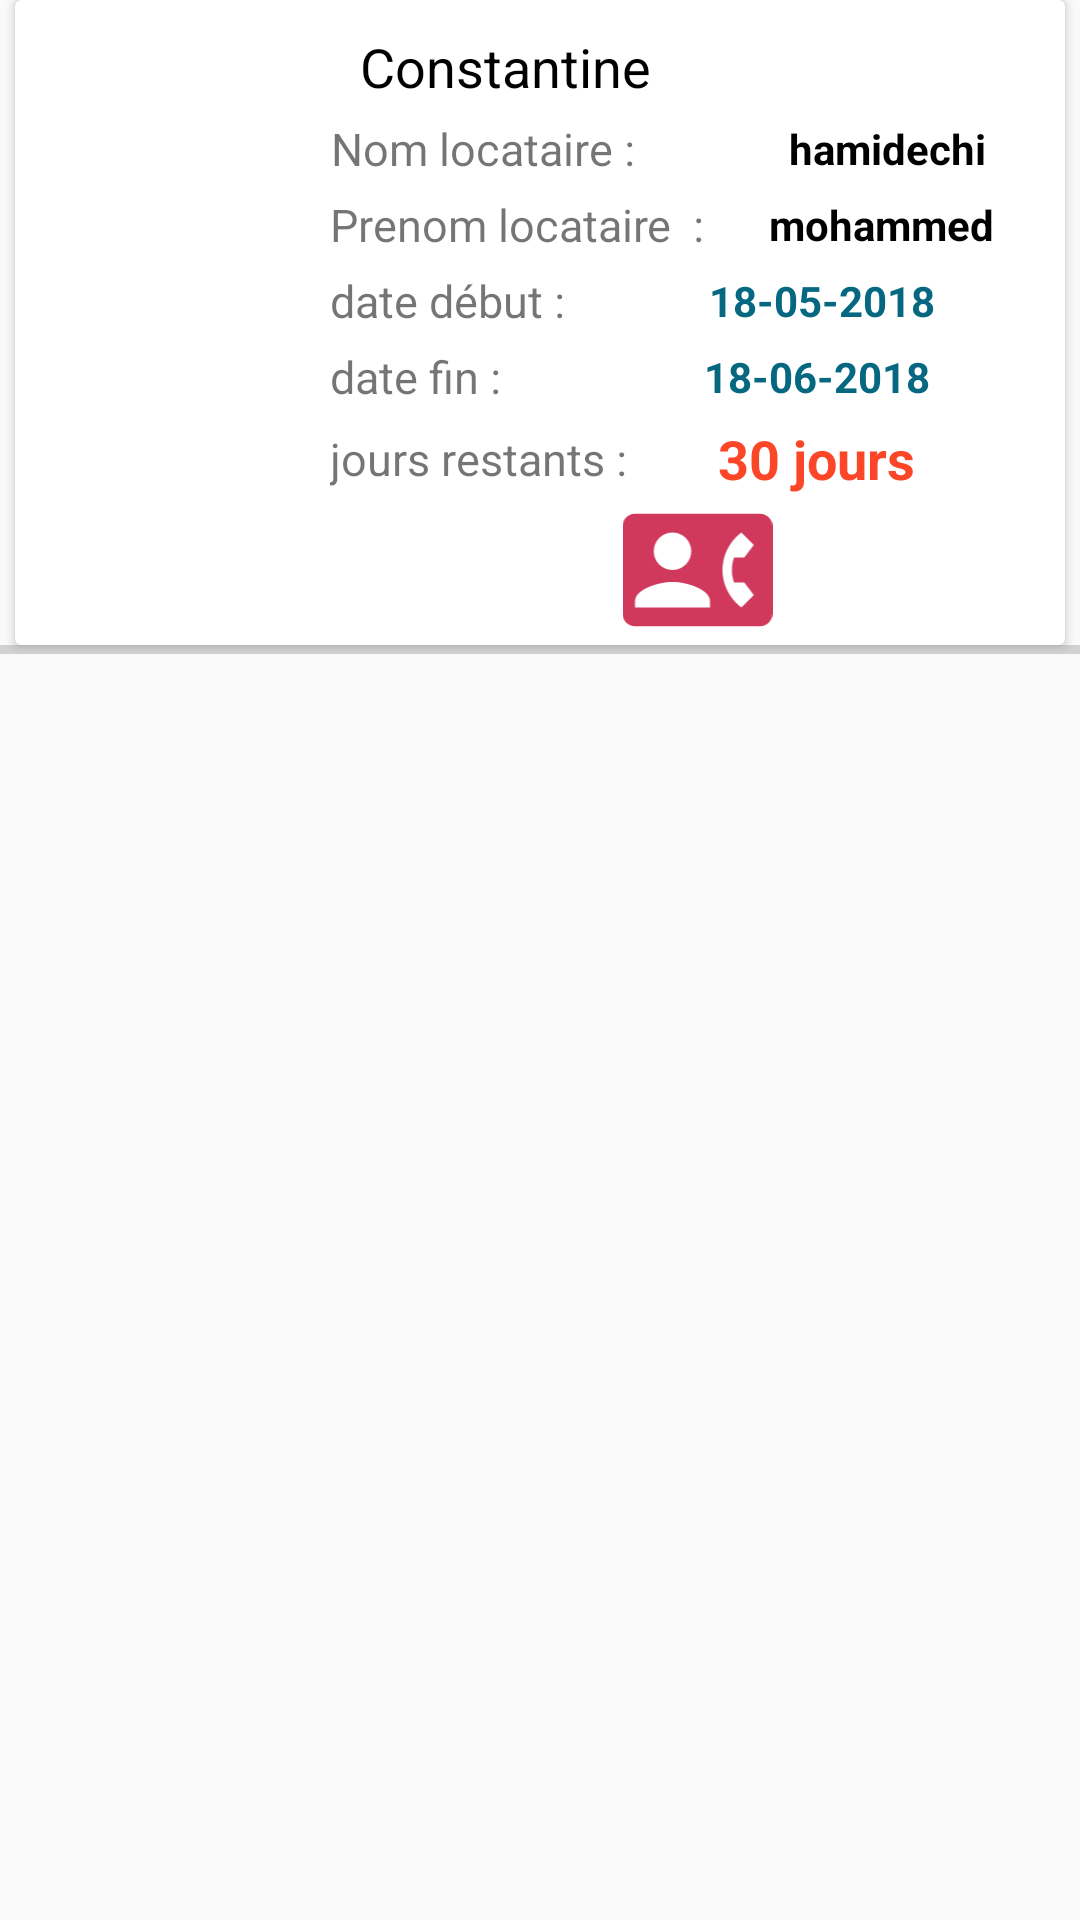

The Android layout XML behind this screen, and the referenced resources:
<!-- AndroidManifest.xml: application theme AppTheme -->
<!-- res/layout/en_location_row.xml -->
<?xml version="1.0" encoding="utf-8"?>
<LinearLayout
    xmlns:android="http://schemas.android.com/apk/res/android" android:layout_width="match_parent"
    android:layout_height="wrap_content"
    android:orientation="vertical"
    >

    <android.support.v7.widget.CardView
        android:id="@+id/card_en_location"
        android:layout_width="match_parent"
        android:layout_height="wrap_content"
        android:layout_marginLeft="5dp"
        android:layout_marginRight="5dp">

        <LinearLayout
            android:layout_width="match_parent"
            android:layout_height="wrap_content"
            android:orientation="horizontal">

            <ImageView
                android:id="@+id/image_en_location"
                android:layout_width="100dp"
                android:layout_height="210dp"
                android:layout_gravity="left" />

            <LinearLayout
                android:layout_width="match_parent"
                android:layout_height="wrap_content"
                android:layout_gravity="center"
                android:layout_marginLeft="5dp"
                android:orientation="vertical">


                <TextView
                    android:id="@+id/titre_en_location"
                    android:layout_width="match_parent"
                    android:layout_height="wrap_content"
                    android:layout_marginLeft="10dp"
                    android:layout_marginTop="10dp"
                    android:gravity="left"
                    android:text="Constantine"
                    android:textColor="@android:color/black"
                    android:textSize="18sp" />


                <LinearLayout
                    android:layout_width="match_parent"
                    android:layout_height="wrap_content"
                    android:layout_gravity="center"
                    android:layout_marginTop="5dp"
                    android:gravity="center"
                    android:orientation="horizontal">

                    <TextView
                        android:layout_width="wrap_content"
                        android:layout_height="wrap_content"
                        android:layout_gravity="center"
                        android:gravity="center"
                        android:text="Nom locataire :"
                        android:textSize="15sp" />

                    <TextView
                        android:id="@+id/nom_locataire"
                        android:layout_width="wrap_content"
                        android:layout_height="wrap_content"
                        android:layout_gravity="center"
                        android:layout_marginLeft="25dp"
                        android:layout_weight="2"
                        android:gravity="center"
                        android:text="hamidechi"
                        android:textColor="@android:color/black"
                        android:textStyle="bold" />
                </LinearLayout>

                <LinearLayout
                    android:layout_width="match_parent"
                    android:layout_height="wrap_content"
                    android:layout_gravity="center"
                    android:layout_marginTop="5dp"
                    android:gravity="center"
                    android:orientation="horizontal">

                    <TextView
                        android:layout_width="wrap_content"
                        android:layout_height="wrap_content"
                        android:layout_gravity="center"
                        android:gravity="center"
                        android:text="Prenom locataire  :"
                        android:textSize="15sp" />

                    <TextView
                        android:id="@+id/prenom_locataire"
                        android:layout_width="wrap_content"
                        android:layout_height="wrap_content"
                        android:layout_gravity="center"
                        android:layout_marginLeft="1dp"
                        android:layout_weight="2"
                        android:gravity="center"
                        android:text="mohammed "
                        android:textColor="@android:color/black"
                        android:textStyle="bold" />
                </LinearLayout>


                <LinearLayout
                    android:layout_width="match_parent"
                    android:layout_height="wrap_content"
                    android:layout_gravity="center"
                    android:layout_marginTop="5dp"
                    android:gravity="center"
                    android:orientation="horizontal">

                    <TextView
                        android:layout_width="wrap_content"
                        android:layout_height="wrap_content"
                        android:layout_gravity="center"
                        android:gravity="center"
                        android:text="date début :"
                        android:textSize="15sp" />

                    <TextView
                        android:id="@+id/date_debut_en_location"
                        android:layout_width="wrap_content"
                        android:layout_height="wrap_content"
                        android:layout_gravity="center"
                        android:layout_marginLeft="5dp"
                        android:layout_weight="2"
                        android:gravity="center"
                        android:text="18-05-2018"
                        android:textColor="@color/colorPrimary"
                        android:textStyle="bold" />
                </LinearLayout>

                <LinearLayout
                    android:layout_width="match_parent"
                    android:layout_height="wrap_content"
                    android:layout_gravity="center"
                    android:layout_marginTop="5dp"
                    android:gravity="center"
                    android:orientation="horizontal">

                    <TextView
                        android:layout_width="wrap_content"
                        android:layout_height="wrap_content"
                        android:layout_gravity="center"
                        android:gravity="center"
                        android:text="date fin :"
                        android:textSize="15sp" />

                    <TextView
                        android:id="@+id/date_fin_en_location"
                        android:layout_width="wrap_content"
                        android:layout_height="wrap_content"
                        android:layout_gravity="center"
                        android:layout_marginLeft="23dp"
                        android:layout_weight="2"
                        android:gravity="center"
                        android:text="18-06-2018"
                        android:textColor="@color/colorPrimary"
                        android:textStyle="bold" />

                </LinearLayout>


                <LinearLayout
                    android:layout_width="match_parent"
                    android:layout_height="wrap_content"
                    android:layout_gravity="center"
                    android:layout_marginTop="5dp"
                    android:gravity="center"
                    android:orientation="horizontal">

                    <TextView
                        android:layout_width="wrap_content"
                        android:layout_height="wrap_content"
                        android:layout_gravity="center"
                        android:gravity="center"
                        android:text="jours restants :"
                        android:textSize="15sp" />

                    <TextView
                        android:id="@+id/nombre_restant_en_location"
                        android:layout_width="wrap_content"
                        android:layout_height="wrap_content"
                        android:layout_gravity="center"
                        android:layout_marginRight="20dp"
                        android:layout_weight="2"
                        android:gravity="center"
                        android:text="30 jours"
                        android:textColor="@color/colorPrimaryDark"
                        android:textSize="18sp"
                        android:textStyle="bold" />

                </LinearLayout>

                <ImageView
                    android:id="@+id/cell_locataire_en_location"
                    android:layout_width="match_parent"
                    android:layout_height="50dp"
                    android:layout_gravity="center"

                    android:src="@drawable/ic_contact_phone_" />


            </LinearLayout>


        </LinearLayout>


    </android.support.v7.widget.CardView>

    <View
        android:layout_width="match_parent"
        android:layout_height="3dp"
        android:alpha=".5"
        android:background="@android:color/darker_gray" />





</LinearLayout>
<!-- resources referenced by this layout -->
<resources>
  <color name="colorPrimary">#066781</color>
  <color name="colorPrimaryDark">#fc4628</color>
  <!-- drawable ic_contact_phone_ (drawable) -->
  <vector xmlns:android="http://schemas.android.com/apk/res/android"
          android:width="24dp"
          android:height="24dp"
          android:viewportWidth="24.0"
          android:viewportHeight="24.0">
      <path
          android:fillColor="#d1395c"
          android:pathData="M22,3L2,3C0.9,3 0,3.9 0,5v14c0,1.1 0.9,2 2,2h20c1.1,0 1.99,-0.9 1.99,-2L24,5c0,-1.1 -0.9,-2 -2,-2zM8,6c1.66,0 3,1.34 3,3s-1.34,3 -3,3 -3,-1.34 -3,-3 1.34,-3 3,-3zM14,18L2,18v-1c0,-2 4,-3.1 6,-3.1s6,1.1 6,3.1v1zM17.85,14h1.64L21,16l-1.99,1.99c-1.31,-0.98 -2.28,-2.38 -2.73,-3.99 -0.18,-0.64 -0.28,-1.31 -0.28,-2s0.1,-1.36 0.28,-2c0.45,-1.62 1.42,-3.01 2.73,-3.99L21,8l-1.51,2h-1.64c-0.22,0.63 -0.35,1.3 -0.35,2s0.13,1.37 0.35,2z"/>
  </vector>
  <style name="AppTheme" parent="Theme.AppCompat.Light.DarkActionBar">
          
          <item name="colorPrimary">@color/colorPrimary</item>
          <item name="colorPrimaryDark">@color/colorPrimary</item>
          <item name="colorAccent">@color/colorAccent</item>
      </style>
  <color name="colorAccent">#ffdd1c</color>
</resources>
